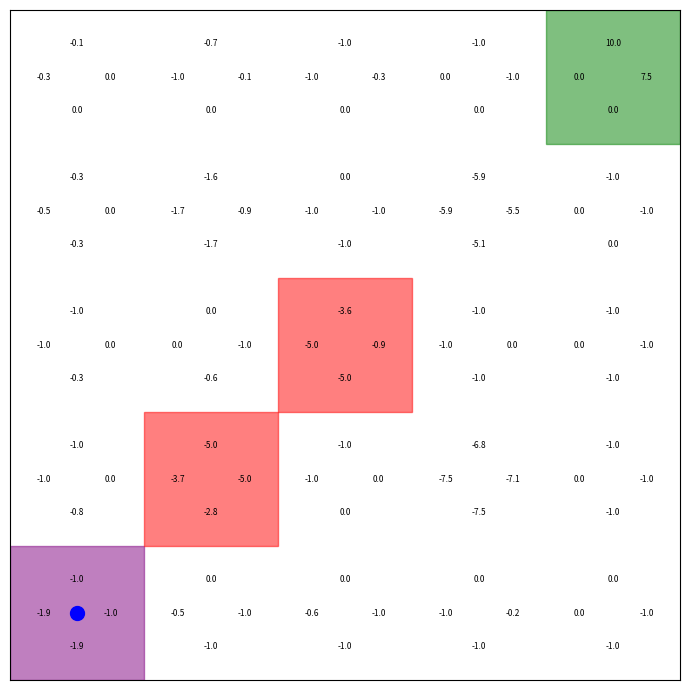

Recreate this plot in Python.
"""
algorithm.py
Implementations
"""

import random
from enum import Enum
from typing import List, Tuple

import matplotlib.pyplot as plt
import numpy as np
from matplotlib.animation import FuncAnimation

random.seed(42)


class GridWorld:
    """Grid world environment for the Q-learning agent."""

    def __init__(
        self,
        grid_size: int,
        start: List[int],
        goal: List[List[int]],
        obstacles: List[List[int]],
        rewards: dict = None,
    ):
        self.grid_size = grid_size
        self.start = start
        self.goal = goal
        self.obstacles = obstacles
        self.agent_position: List[int] = start[:]
        self.rewards = rewards or {"goal": 10, "obstacle": -10, "step": -1}

    class Action(int, Enum):
        """Actions that the agent can take in the environment."""

        UP = 0
        RIGHT = 1
        DOWN = 2
        LEFT = 3

    def reset(self) -> List[int]:
        """Reset the agent's position to the starting state."""
        self.agent_position = self.start[:]
        return self.agent_position[:]

    def step(
        self, action: Action, stop_at_obstacle: bool = False
    ) -> Tuple[List[int], int, bool]:
        """Take an action and return the next state, reward, and whether the episode is done."""
        prev_position = self.agent_position[:]

        if action == GridWorld.Action.UP:
            self.agent_position[0] -= 1
        elif action == GridWorld.Action.DOWN:
            self.agent_position[0] += 1
        elif action == GridWorld.Action.LEFT:
            self.agent_position[1] -= 1
        elif action == GridWorld.Action.RIGHT:
            self.agent_position[1] += 1

        # Stay within the grid boundaries
        self.agent_position[0] = max(0, min(self.agent_position[0], self.grid_size - 1))
        self.agent_position[1] = max(0, min(self.agent_position[1], self.grid_size - 1))

        # Check if the episode is done
        if self.agent_position in self.goal:
            reward, done = self.rewards["goal"], True
        elif self.agent_position in self.obstacles:
            reward, done = self.rewards["obstacle"], stop_at_obstacle
            self.agent_position = prev_position
        else:
            reward, done = self.rewards["step"], False
        return self.agent_position, reward, done


class QLearningAgent:
    """
    Q-learning agent that learns to navigate the grid world environment.

    Parameters:
    env (GridWorld): The grid world environment.
    alpha (float): Learning rate.
    gamma (float): Discount factor.
    epsilon (float): Exploration rate.
    """

    def __init__(
        self,
        env: GridWorld,
        alpha: float = 0.1,
        gamma: float = 0.9,
        epsilon: float = 0.2,
    ):
        self.env: GridWorld = env
        self.alpha: float = alpha
        self.gamma: float = gamma
        self.epsilon: float = epsilon
        self.q_table: np.ndarray = np.zeros(
            (env.grid_size, env.grid_size, len(GridWorld.Action))
        )

    def choose_action(
        self, state: List[int], policy: str = "greedy", params: dict = {}
    ) -> GridWorld.Action:
        """
        Choose an action based on a policy

        Parameters:
        state (List[int]): The current state.
        policy (str): The policy to use for choosing the action.
        Can be one of "epsilon-greedy" or "greedy".
        """
        q_values = self.q_table[state[0], state[1]]
        if policy == "epsilon-greedy":
            if random.random() < params.get("epsilon", self.epsilon):
                return GridWorld.Action(random.choice(list(GridWorld.Action)))
            else:
                max_q = np.max(q_values)
                max_actions = [
                    action for action, value in enumerate(q_values) if value == max_q
                ]
                chosen_action = random.choice(max_actions)
                return GridWorld.Action(chosen_action)
        elif policy == "greedy":
            max_q = np.max(q_values)
            max_actions = [
                action for action, value in enumerate(q_values) if value == max_q
            ]
            chosen_action = random.choice(max_actions)
            return GridWorld.Action(chosen_action)
        else:
            raise ValueError("Invalid policy")

    def learn(
        self,
        state: List[int],
        action: GridWorld.Action,
        reward: int,
        next_state: List[int],
        done: bool,
    ) -> None:
        """Update the Q-table using the Q-learning update rule."""
        best_next_q_value = np.max(self.q_table[next_state[0], next_state[1]])
        td_target = reward + self.gamma * best_next_q_value * (not done)
        td_error = td_target - self.q_table[state[0], state[1], action.value]
        self.q_table[state[0], state[1], action.value] += self.alpha * td_error

    def train(self, episodes: int) -> None:
        """Train the agent by running Q-learning over multiple episodes."""
        epsilon = self.epsilon
        for _ in range(episodes):
            epsilon = max(0.1, epsilon * 0.99)
            state = self.env.reset()
            done = False
            while not done:
                action = self.choose_action(
                    state, policy="epsilon-greedy", params={"epsilon": epsilon}
                )
                next_state, reward, done = self.env.step(action)
                self.learn(state, action, reward, next_state, done)
                state = next_state

    def evaluate(self, episodes: int) -> float:
        """Evaluate the agent's performance by running it without exploration (greedy policy)."""
        total_reward: float = 0
        for _ in range(episodes):
            state = self.env.reset()
            done = False
            while not done:
                action = self.choose_action(state, policy="greedy")
                state, reward, done = self.env.step(action, stop_at_obstacle=True)
                total_reward += reward
        avg_reward: float = total_reward / episodes
        print(f"Average reward over {episodes} episodes: {avg_reward}")
        return avg_reward


def animate(
    agent: QLearningAgent,
    env: GridWorld,
    show_grid: bool = False,
    markersize: int = 10,
    frames: int = 100,
) -> None:
    """Animate the agent's movement in the grid world, tracing the path taken."""
    fig, ax = plt.subplots(figsize=(7, 7))
    ax.set_xlim(0, env.grid_size)
    ax.set_ylim(0, env.grid_size)

    ax.set_xticks([])
    ax.set_yticks([])
    ax.grid(show_grid)

    def add_patch(position, color, alpha=0.5):
        patch = plt.Rectangle(
            (position[0], position[1]), 1, 1, color=color, alpha=alpha
        )
        ax.add_patch(patch)

    def add_q_value_text(x, y, action, offset_x, offset_y):
        q_value = agent.q_table[x, y, action.value]
        ax.text(
            y + offset_y,
            x + offset_x,
            f"{q_value:.1f}",
            ha="center",
            va="center",
            fontsize=6,
            color="black",
        )

    add_patch(env.start, "purple")
    for goal in env.goal:
        add_patch(goal, "green")
    for obs in env.obstacles:
        add_patch(obs, "red")

    for x in range(env.grid_size):
        for y in range(env.grid_size):
            add_q_value_text(x, y, GridWorld.Action.UP, 0.25, 0.5)
            add_q_value_text(x, y, GridWorld.Action.DOWN, 0.75, 0.5)
            add_q_value_text(x, y, GridWorld.Action.LEFT, 0.5, 0.25)
            add_q_value_text(x, y, GridWorld.Action.RIGHT, 0.5, 0.75)

    (agent_marker,) = ax.plot([], [], marker="o", markersize=markersize, color="blue")
    (path_line,) = ax.plot([], [], color="blue", linewidth=2, alpha=0.5)

    state = env.reset()
    optimal_path = [state[:]]
    done = False
    while not done:
        action = agent.choose_action(state, policy="greedy")
        next_state, _, done = env.step(action, stop_at_obstacle=True)
        optimal_path.append(next_state[:])
        state = next_state

    x_path = [s[0] + 0.5 for s in optimal_path]
    y_path = [s[1] + 0.5 for s in optimal_path]

    def update(frame):
        if frame < len(x_path):
            agent_marker.set_data([x_path[frame]], [y_path[frame]])
            path_line.set_data(x_path[: frame + 1], y_path[: frame + 1])
        return agent_marker, path_line

    _ = FuncAnimation(fig, update, frames=frames, interval=250, blit=True)
    plt.tight_layout()
    plt.show()


if __name__ == "__main__":
    env = GridWorld(
        grid_size=5,
        start=[0, 0],
        goal=[[4, 4]],
        obstacles=[[1, 1], [2, 2]],
        rewards={"goal": 10, "obstacle": -5, "step": -1},
    )
    agent = QLearningAgent(env, alpha=0.1, gamma=0.95, epsilon=0.2)
    agent.train(episodes=100)
    agent.evaluate(episodes=1)
    animate(agent, env, markersize=10)
